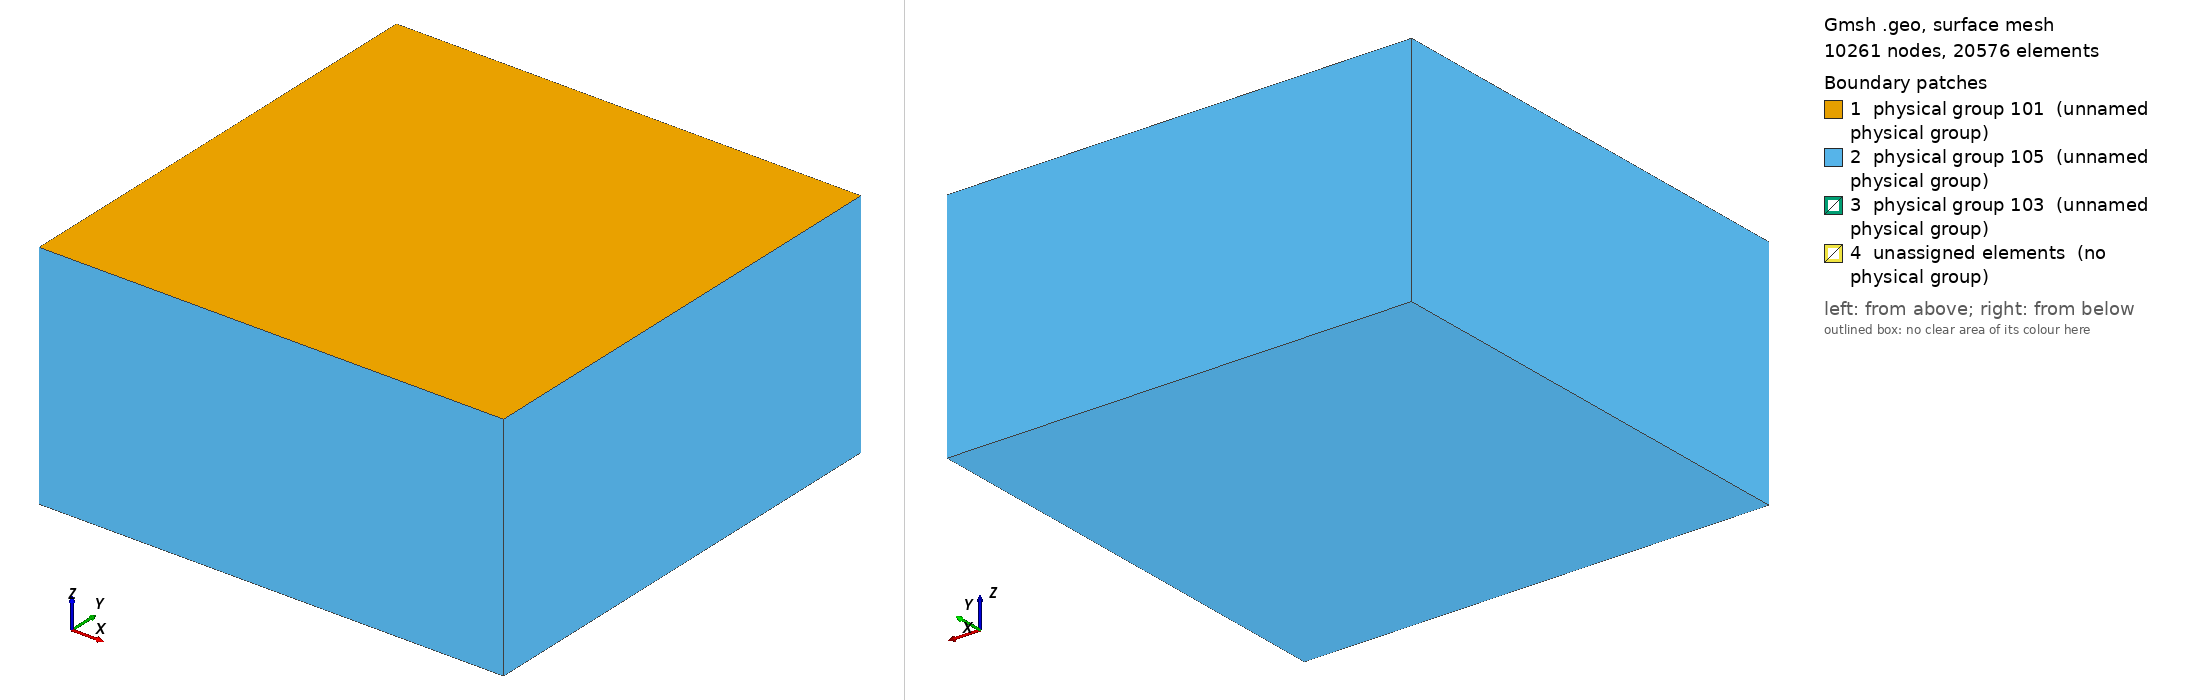

Gmsh geometry script, surface-meshed: 10261 nodes, 20576 surface elements. Boundary patches (legend numbers): 1 physical group 101 (unnamed physical group), 2 physical group 105 (unnamed physical group), 3 physical group 103 (unnamed physical group), 4 unassigned elements (no physical group). Left view from above one corner, right view from below the opposite corner. Legend entries are the model's physical surfaces; 'unassigned elements' are surfaces in no physical group. The drawing asked Gmsh for element sizes between 1% and 20% of the model's largest extent; the script's own settings can give other sizes.

=== tpv26_100m_cutstrike.geo (drawn) ===
/**
 * @file
 * This file is part of SeisSol.
 *
 * @author Thomas Ulrich 
 *
 * @section LICENSE
 * Copyright (c) 2014-2022, SeisSol Group
 * All rights reserved.
 * 
 * Redistribution and use in source and binary forms, with or without
 * modification, are permitted provided that the following conditions are met:
 * 
 * 1. Redistributions of source code must retain the above copyright notice,
 *    this list of conditions and the following disclaimer.
 * 
 * 2. Redistributions in binary form must reproduce the above copyright notice,
 *    this list of conditions and the following disclaimer in the documentation
 *    and/or other materials provided with the distribution.
 * 
 * 3. Neither the name of the copyright holder nor the names of its
 *    contributors may be used to endorse or promote products derived from this
 *    software without specific prior written permission.
 *
 * THIS SOFTWARE IS PROVIDED BY THE COPYRIGHT HOLDERS AND CONTRIBUTORS "AS IS"
 * AND ANY EXPRESS OR IMPLIED WARRANTIES, INCLUDING, BUT NOT LIMITED TO, THE
 * IMPLIED WARRANTIES OF  MERCHANTABILITY AND FITNESS FOR A PARTICULAR PURPOSE
 * ARE DISCLAIMED. IN NO EVENT SHALL THE COPYRIGHT HOLDER OR CONTRIBUTORS BE
 * LIABLE FOR ANY DIRECT, INDIRECT, INCIDENTAL, SPECIAL, EXEMPLARY, OR
 * CONSEQUENTIAL DAMAGES (INCLUDING, BUT NOT LIMITED TO, PROCUREMENT OF
 * SUBSTITUTE GOODS OR SERVICES; LOSS OF USE, DATA, OR PROFITS; OR BUSINESS
 * INTERRUPTION) HOWEVER CAUSED AND ON ANY THEORY OF LIABILITY, WHETHER IN
 * CONTRACT, STRICT LIABILITY, OR TORT (INCLUDING NEGLIGENCE OR OTHERWISE)
 * ARISING IN ANY WAY OUT OF THE  USE OF THIS SOFTWARE, EVEN IF ADVISED OF THE
 * POSSIBILITY OF SUCH DAMAGE.
*/


lc = 5e3;
lc_fault = 100; //change this!!!

Fault_length = 30e3;
Fault_width = 20e3;
Fault_dip = 90*Pi/180.;

// Nucleation in X,Z local coordinates
X_nucl = 0e3;
Width_nucl = 0.5*Fault_width;
R_nucl = 1.5e3;
lc_nucl = 100; //change this!!!

Xmax = 60e3;
Xmin = -Xmax;
Ymin = -Xmax +  0.5 * Fault_width  *Cos(Fault_dip);
Ymax =  Xmax + 0.5 * Fault_width  *Cos(Fault_dip);
Zmin = -Xmax;

// Create the Volume
Point(1) = {Xmin, Ymin, 0, lc};
Point(2) = {Xmin, Ymax, 0, lc};
Point(3) = {Xmax, Ymax, 0, lc};
Point(4) = {Xmax, Ymin, 0, lc};
Line(1) = {1, 2};
Line(2) = {2, 3};
Line(3) = {3, 4};
Line(4) = {4, 1};
Curve Loop(5) = {1,2,3,4};
Plane Surface(1) = {5};
Extrude {0,0, Zmin} { Surface{1}; }

// Create the fault
Point(100) = {-0.5*Fault_length, Fault_width  *Cos(Fault_dip), -Fault_width  *Sin(Fault_dip), lc};
Point(101) = {-0.5*Fault_length, 0, 0e3, lc};
Point(102) = {0.5*Fault_length, 0,  0e3, lc};
Point(103) = {0.5*Fault_length, Fault_width  *Cos(Fault_dip), -Fault_width  *Sin(Fault_dip), lc};
Line(100) = {100, 101};
Line(101) = {101, 102};
Line{101} In Surface{1};
Line(102) = {102, 103};
Line(103) = {103, 100};

// Create nucleation patch
/*
Point(200) = {X_nucl, Width_nucl*Cos(Fault_dip), -Width_nucl  *Sin(Fault_dip), lc_nucl};
Point(201) = {X_nucl, (Width_nucl + R_nucl) * Cos(Fault_dip), -(Width_nucl+R_nucl)  *Sin(Fault_dip), lc_nucl};
Point(202) = {X_nucl + R_nucl, Width_nucl*Cos(Fault_dip), -Width_nucl  *Sin(Fault_dip), lc_nucl};
Point(203) = {X_nucl, (Width_nucl - R_nucl) * Cos(Fault_dip), -(Width_nucl-R_nucl)  *Sin(Fault_dip), lc_nucl};
Point(204) = {X_nucl - R_nucl, Width_nucl*Cos(Fault_dip), -Width_nucl  *Sin(Fault_dip), lc_nucl};
Circle(200) = {201,200,202};
Circle(201) = {202,200,203};
Circle(202) = {203,200,204};
Circle(203) = {204,200,201};
Curve Loop(204) = {200,201,202,203};
Plane Surface(200) = {204};
*/

Point(201) = {X_nucl + R_nucl , (Width_nucl + R_nucl) * Cos(Fault_dip), -(Width_nucl+R_nucl)  *Sin(Fault_dip), lc_nucl};
Point(202) = {X_nucl + R_nucl , (Width_nucl - R_nucl) * Cos(Fault_dip), -(Width_nucl-R_nucl)  *Sin(Fault_dip), lc_nucl};
Point(203) = {X_nucl - R_nucl , (Width_nucl - R_nucl) * Cos(Fault_dip), -(Width_nucl-R_nucl)  *Sin(Fault_dip), lc_nucl};
Point(204) = {X_nucl - R_nucl , (Width_nucl + R_nucl) * Cos(Fault_dip), -(Width_nucl+R_nucl)  *Sin(Fault_dip), lc_nucl};
Line(200) = {201, 202};
Line(201) = {202, 203};
Line(202) = {203, 204};
Line(203) = {204, 201};
Curve Loop(204) = {200,201,202,203};
Plane Surface(200) = {204};

Curve Loop(105) = {100,101,102,103};
Plane Surface(100) = {105, 204};

// There is a bug in "Attractor", we need to define a Ruled surface in FaceList
Line Loop(106) = {100,101,102,103};
Ruled Surface(101) = {106};
Ruled Surface(201) = {204};

Surface{100,200} In Volume{1};

// Managing coarsening away from the fault
// Attractor field returns the distance to the curve (actually, the
// distance to 100 equidistant points on the curve)
Field[1] = Distance;
Field[1].FacesList = {101};

// Matheval field returns "distance squared + lc/20"
Field[2] = MathEval;
//Field[2].F = Sprintf("0.02*F1 + 0.00001*F1^2 + %g", lc_fault);
//Field[2].F = Sprintf("0.02*F1 +(F1/2e3)^2 + %g", lc_fault);
Field[2].F = Sprintf("0.05*F1 +(F1/2.5e3)^2 + %g", lc_fault);

// Managing coarsening around the nucleation Patch
Field[3] = Distance;
Field[3].FacesList = {201};

Field[4] = Threshold;
Field[4].IField = 3;
Field[4].LcMin = lc_nucl;
Field[4].LcMax = lc_fault;
Field[4].DistMin = R_nucl;
Field[4].DistMax = 3*R_nucl;

Field[5] = Restrict;
Field[5].IField = 4;
Field[5].FacesList = {100,200};

// Equivalent of propagation size on element
Field[6] = Threshold;
Field[6].IField = 1;
Field[6].LcMin = lc_fault;
Field[6].LcMax = lc;
Field[6].DistMin = 2*lc_fault;
Field[6].DistMax = 2*lc_fault+0.001;


Field[7] = Min;
Field[7].FieldsList = {2,5,6};

Background Field = 7;

Physical Surface(101) = {1};
Physical Surface(103) = {100,200};
// This ones are read from the gui
Physical Surface(105) = {14,18,22,26,27};

Physical Volume(1) = {1};
Mesh.MshFileVersion = 2.2;
